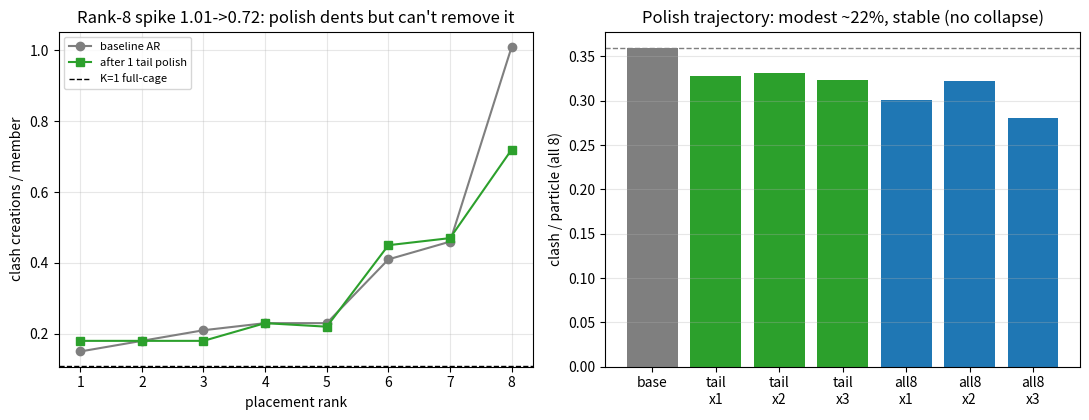

This figure's Python source: (Note: this script raises an exception after producing the figure.)
"""Plot the Gibbs-polish result (values from diag_gibbs_polish.out) -- rank curve flattening + clash
trajectory. Hardcoded from the run so no GPU needed."""
import matplotlib; matplotlib.use("Agg"); import matplotlib.pyplot as plt
ranks = list(range(1, 9))
base = [0.15, 0.18, 0.21, 0.23, 0.23, 0.41, 0.46, 1.01]
tail1 = [0.18, 0.18, 0.18, 0.23, 0.22, 0.45, 0.47, 0.72]
traj_labels = ["base", "tail\nx1", "tail\nx2", "tail\nx3", "all8\nx1", "all8\nx2", "all8\nx3"]
clash = [0.360, 0.328, 0.331, 0.323, 0.301, 0.322, 0.281]
fig, ax = plt.subplots(1, 2, figsize=(11, 4.3))
ax[0].plot(ranks, base, "o-", color="C7", label="baseline AR")
ax[0].plot(ranks, tail1, "s-", color="C2", label="after 1 tail polish")
ax[0].axhline(0.109, ls="--", color="k", lw=1, label="K=1 full-cage")
ax[0].set_xlabel("placement rank"); ax[0].set_ylabel("clash creations / member")
ax[0].set_title("Rank-8 spike 1.01->0.72: polish dents but can't remove it"); ax[0].legend(fontsize=8); ax[0].grid(alpha=0.3)
ax[1].bar(range(len(clash)), clash, color=["C7", "C2", "C2", "C2", "C0", "C0", "C0"])
ax[1].axhline(0.360, ls="--", color="C7", lw=1)
ax[1].set_xticks(range(len(clash))); ax[1].set_xticklabels(traj_labels)
ax[1].set_ylabel("clash / particle (all 8)"); ax[1].set_title("Polish trajectory: modest ~22%, stable (no collapse)")
ax[1].grid(alpha=0.3, axis="y")
fig.tight_layout(); out = "reports/logs-2026-07-13/gibbs_polish.png"
fig.savefig(out, dpi=130); print(f"saved -> {out}")
